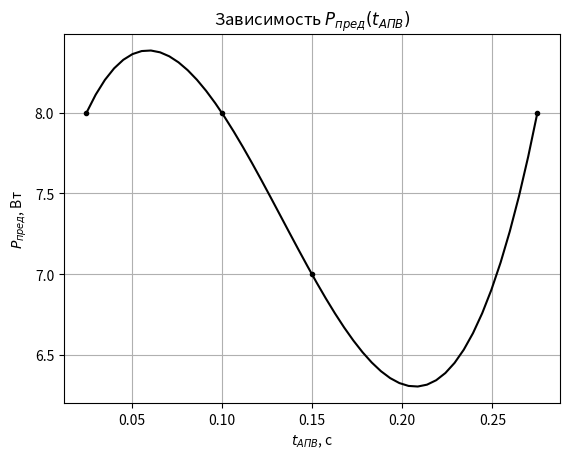

Python code for this plot:
# Опыт 2 - 4-й пункт методички
# 1-фазное кз
from numpy import array, linspace
from scipy.interpolate import CubicSpline, Akima1DInterpolator
from matplotlib.pyplot import plot, show, grid, legend, title, savefig, xlabel, ylabel, figure, gca

p = array([8, 8, 7, 8])
t = array([0.025, 0.1, 0.15, 0.275])
d = array([20, 20, 18, 20])


# x3 = linspace(d[0, 0], d[0, -1], 50)[::-1]
# x1 = linspace(d[0, 0], d[0, -1], 50)[::-1]
# x3 = linspace(t[0, 0], t[0, -1], 50)[::-1]
x = linspace(t[0], t[-1], 50)[::-1]
# f3 = CubicSpline(t[0], p[0])
f = CubicSpline(t, p)
# f = Akima1DInterpolator(t, p)

# plot(x, f3(x), 'k')
plot(x, f(x), 'k')
plot(t, p, '.k')
title('Зависимость $P_{пред}(t_{АПВ})$')
xlabel(r'$t_{АПВ}$, с')
ylabel('$P_{пред}$, Вт')
grid()

savefig(r'C:\Users\<user>\Documents\Учёба\6 семестр\Переходные процессы\ЛР\ЛР 8-9\3_1.png', dpi=600)
show()

print(d[1])
# print(d[0, ::-1])
# print(d[:, -1])
